Dataset: dataset_itr2 (GitHub, aarushshenoy/plant). Classes: grape healthy, tomato late blight, tomato two-spotted spider mite, tomato target spot, tomato yellow leaf curl virus.

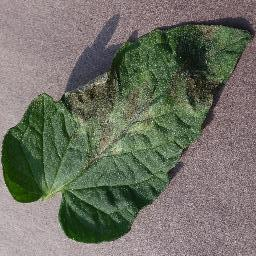
Label: tomato late blight

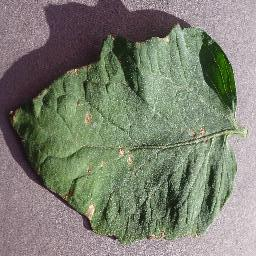
Label: tomato target spot

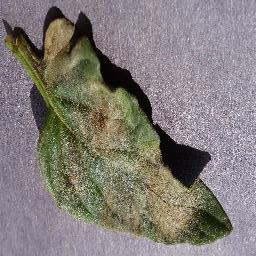
Label: tomato late blight

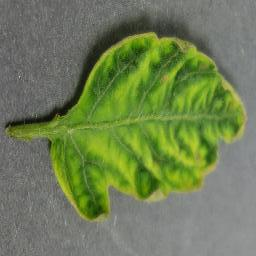
Label: tomato yellow leaf curl virus

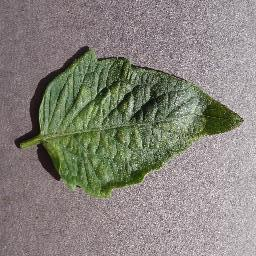
Label: tomato two-spotted spider mite

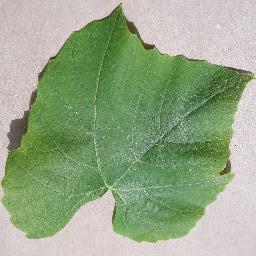
Label: grape healthy
